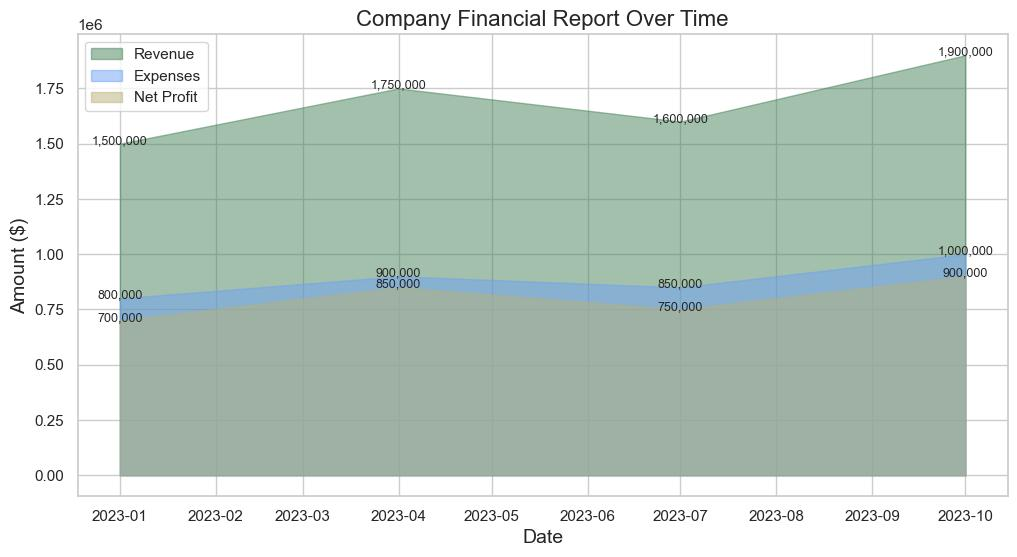

Values plotted in this chart, from the file beside it:
Date, Division, Region, Revenue, Expenses, Net Profit, Customer Count
2023-01-01, Software, North America, 1500000, 800000, 700000, 10000
2023-04-01, Hardware, Europe, 1750000, 900000, 850000, 12000
2023-07-01, Services, Asia, 1600000, 850000, 750000, 11500
2023-10-01, Software, North America, 1900000, 1000000, 900000, 13000
